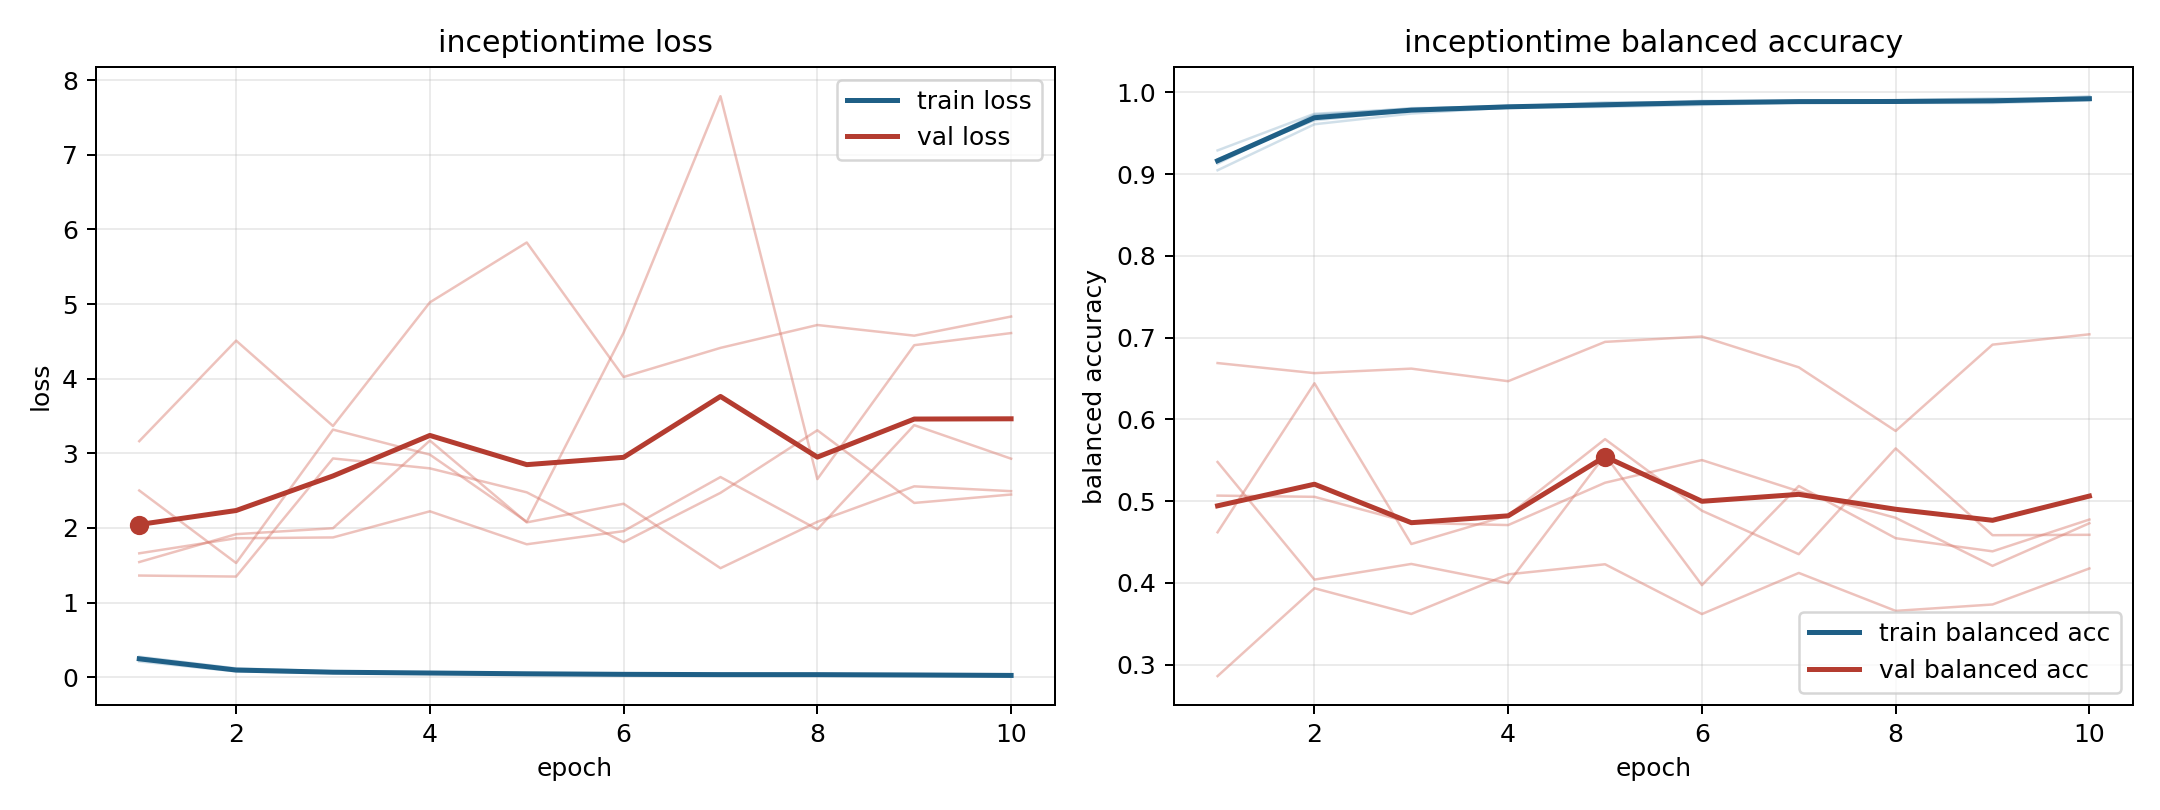

Values plotted in this chart, from the file beside it:
model, fold, epoch, train_loss, train_balanced_accuracy, val_loss, val_balanced_accuracy
inceptiontime, 1, 1, 0.2456, 0.9181, 2.501, 0.4619
inceptiontime, 1, 2, 0.1004, 0.9658, 1.53, 0.6441
inceptiontime, 1, 3, 0.06707, 0.9775, 3.317, 0.4475
inceptiontime, 1, 4, 0.05209, 0.9819, 2.982, 0.4825
inceptiontime, 1, 5, 0.03598, 0.9878, 2.082, 0.5758
inceptiontime, 1, 6, 0.03744, 0.9875, 4.617, 0.4883
inceptiontime, 1, 7, 0.03224, 0.9882, 7.785, 0.4351
inceptiontime, 1, 8, 0.0338, 0.9885, 2.654, 0.5645
inceptiontime, 1, 9, 0.0224, 0.9912, 4.449, 0.4583
inceptiontime, 1, 10, 0.02197, 0.9925, 4.611, 0.4588
inceptiontime, 2, 1, 0.2394, 0.917, 1.66, 0.5067
inceptiontime, 2, 2, 0.09292, 0.9713, 1.862, 0.5052
inceptiontime, 2, 3, 0.06036, 0.9806, 1.872, 0.4734
inceptiontime, 2, 4, 0.06133, 0.9822, 2.222, 0.4707
inceptiontime, 2, 5, 0.04438, 0.9847, 1.781, 0.5225
inceptiontime, 2, 6, 0.03881, 0.9861, 1.957, 0.5502
inceptiontime, 2, 7, 0.03236, 0.9894, 2.681, 0.512
inceptiontime, 2, 8, 0.0283, 0.9904, 1.98, 0.4795
inceptiontime, 2, 9, 0.02327, 0.9925, 3.377, 0.4208
inceptiontime, 2, 10, 0.02846, 0.991, 2.928, 0.473
inceptiontime, 3, 1, 0.2103, 0.9289, 3.162, 0.286
inceptiontime, 3, 2, 0.07705, 0.9738, 4.51, 0.3934
inceptiontime, 3, 3, 0.05743, 0.9799, 3.365, 0.362
inceptiontime, 3, 4, 0.04924, 0.9835, 5.023, 0.4104
inceptiontime, 3, 5, 0.04351, 0.9859, 5.825, 0.4228
inceptiontime, 3, 6, 0.03199, 0.9895, 4.022, 0.3619
inceptiontime, 3, 7, 0.03123, 0.9895, 4.413, 0.4122
inceptiontime, 3, 8, 0.02921, 0.9899, 4.719, 0.3657
inceptiontime, 3, 9, 0.02986, 0.9887, 4.576, 0.3736
inceptiontime, 3, 10, 0.0139, 0.9952, 4.832, 0.4176
inceptiontime, 4, 1, 0.2593, 0.9127, 1.361, 0.6688
inceptiontime, 4, 2, 0.08736, 0.9727, 1.348, 0.6565
inceptiontime, 4, 3, 0.06793, 0.9787, 2.931, 0.662
inceptiontime, 4, 4, 0.05481, 0.9823, 2.798, 0.6467
inceptiontime, 4, 5, 0.04868, 0.9834, 2.477, 0.6948
inceptiontime, 4, 6, 0.03511, 0.9887, 1.809, 0.7013
inceptiontime, 4, 7, 0.034, 0.9884, 2.47, 0.6636
inceptiontime, 4, 8, 0.03755, 0.9877, 3.309, 0.5858
inceptiontime, 4, 9, 0.0321, 0.9887, 2.335, 0.6914
inceptiontime, 4, 10, 0.0226, 0.9919, 2.447, 0.704
inceptiontime, 5, 1, 0.2735, 0.9047, 1.542, 0.5478
inceptiontime, 5, 2, 0.1179, 0.9609, 1.916, 0.404
inceptiontime, 5, 3, 0.07753, 0.974, 1.996, 0.4231
inceptiontime, 5, 4, 0.0592, 0.9814, 3.171, 0.3997
inceptiontime, 5, 5, 0.05212, 0.9822, 2.074, 0.5562
inceptiontime, 5, 6, 0.04463, 0.9846, 2.324, 0.3972
inceptiontime, 5, 7, 0.03954, 0.9875, 1.46, 0.5185
inceptiontime, 5, 8, 0.03875, 0.9873, 2.082, 0.4546
inceptiontime, 5, 9, 0.03785, 0.9869, 2.557, 0.4386
inceptiontime, 5, 10, 0.02802, 0.9902, 2.492, 0.4775
